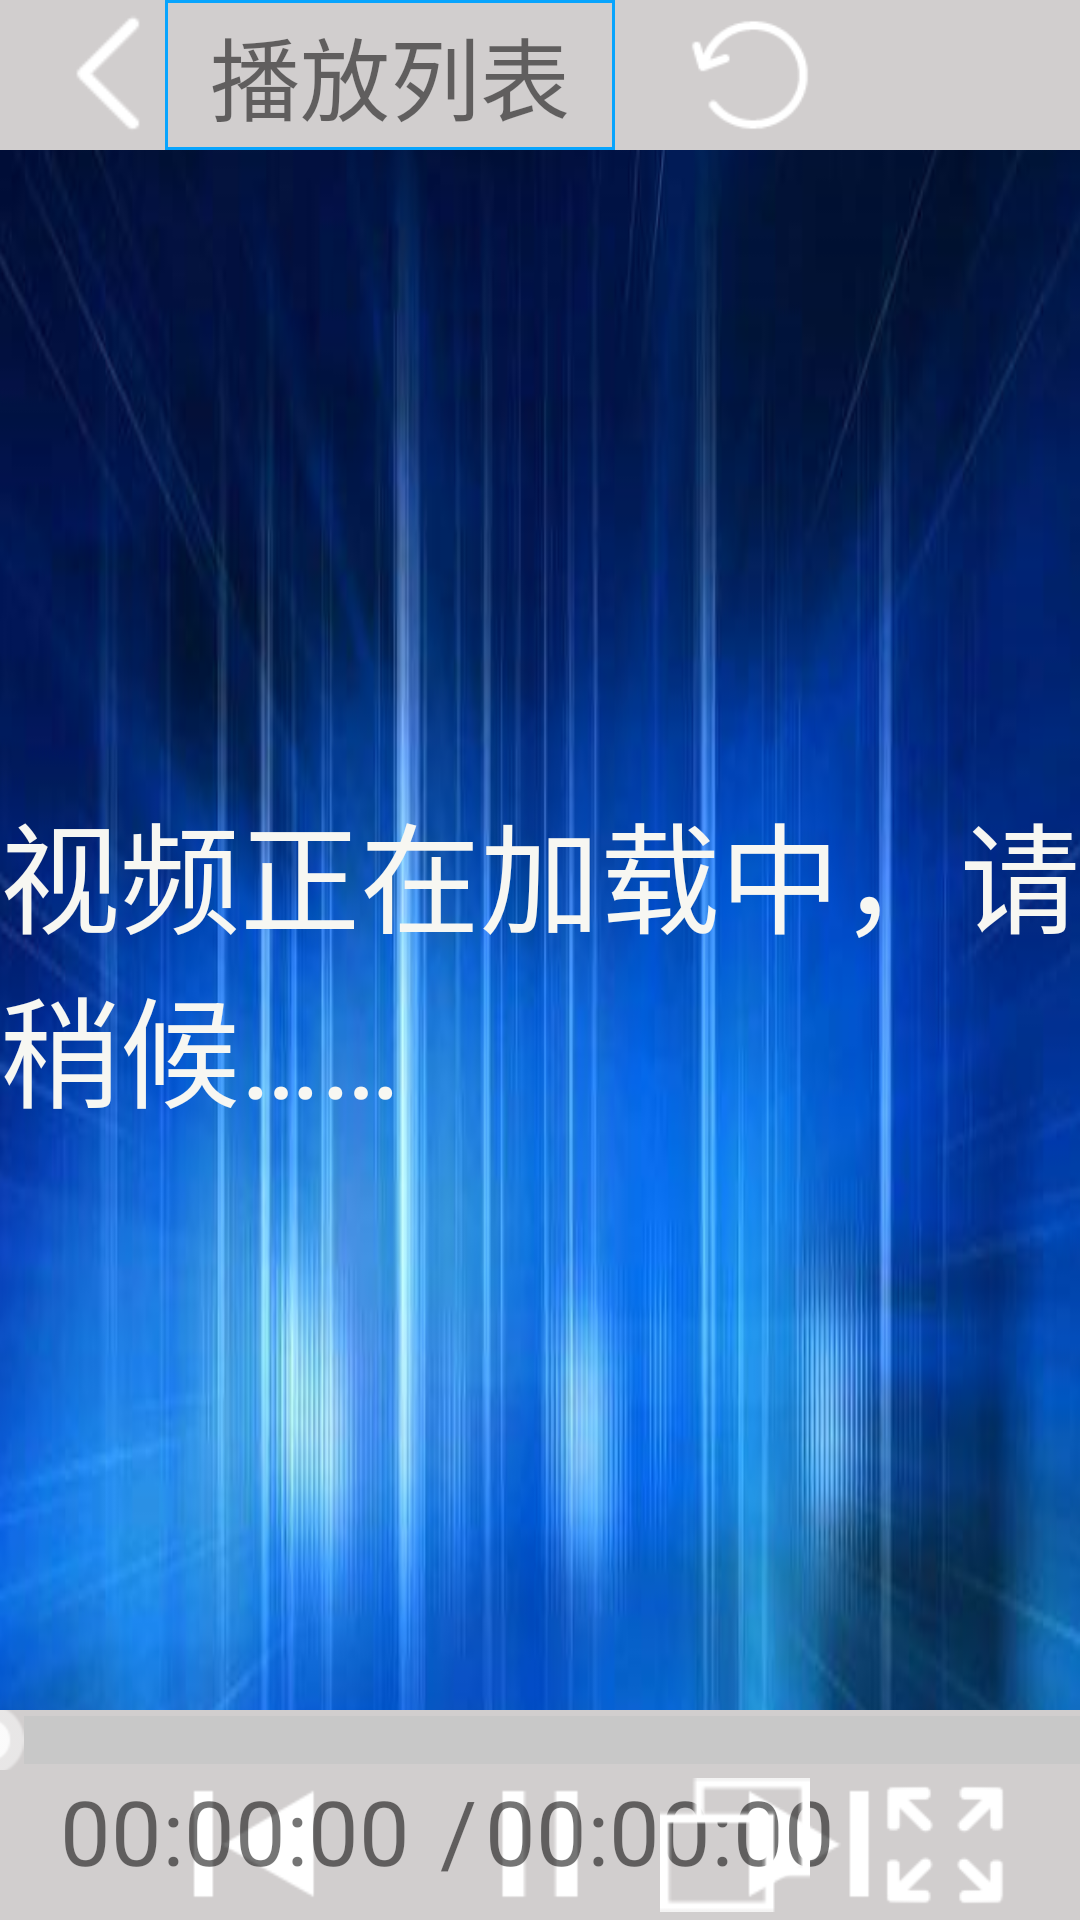

Here is an Android app screen rendered from its layout file. Give the layout XML and the strings, colors and styles it references.
<!-- AndroidManifest.xml: application theme AppTheme -->
<!-- res/layout/open_video_layout.xml -->
<?xml version="1.0" encoding="utf-8"?>
<RelativeLayout xmlns:android="http://schemas.android.com/apk/res/android"
    xmlns:tools="http://schemas.android.com/tools"
    android:layout_width="match_parent"
    android:layout_height="match_parent">

    
        
        
        
     

        
            
            
            
            
            
            

    <SurfaceView
        android:id="@+id/sv_view"
        android:layout_width="match_parent"
        android:layout_height="match_parent" />

    
    <RelativeLayout
        android:id="@+id/ly_loading_background"
        android:layout_width="match_parent"
        android:layout_height="match_parent">

        <TextView
            android:layout_width="match_parent"
            android:layout_height="match_parent"
            android:background="@drawable/loading"
            />
        <TextView
            android:layout_width="wrap_content"
            android:layout_height="wrap_content"
            android:layout_centerInParent="true"
            android:text="视频正在加载中，请稍候……"
            android:textColor="@color/white"
            android:textSize="40sp"/>
     </RelativeLayout>
     
    
    <RelativeLayout
        android:id="@+id/ly_top_control"
        android:layout_alignParentTop="true"
        android:layout_width="match_parent"
        android:layout_height="50dp"
        android:background="#D1CECE"
         >

        <ImageView
            android:id="@+id/back_image"
            android:layout_width="50dp"
            android:layout_height="match_parent"
            android:src="@drawable/player_back_normal"
            android:layout_marginLeft="15dp"
            />
        <ImageView
            android:id="@+id/close_image"
            android:layout_width="45dp"
            android:layout_height="match_parent"
            android:layout_alignParentRight="true"
            android:src="@drawable/player_close_normal"
            android:layout_marginRight="20dp"
            android:layout_marginTop="5dp"
            android:layout_marginBottom="5dp"
            />
        <ImageView
            android:id="@+id/replay_image"
            android:layout_width="50dp"
            android:layout_height="match_parent"
            android:src="@drawable/player_endview_replay_normal"
            android:layout_toLeftOf="@+id/close_image"
            android:layout_marginRight="20dp"
            android:layout_marginTop="3dp"
            android:layout_marginBottom="3dp"/>
        <TextView
            android:id="@+id/tv_showlist"
            android:layout_width="150dp"
            android:layout_height="match_parent"
            android:textSize="30sp"
            android:gravity="center"
            android:layout_toLeftOf="@+id/replay_image"
            android:layout_marginRight="20dp"
            android:text="播放列表"
            android:background="@drawable/textview_border"  />

    </RelativeLayout>

    
    <ListView
        android:id="@+id/videoName_list"
        android:layout_width="305dp"
        android:layout_height="match_parent"
        android:layout_below="@+id/ly_top_control"
        android:layout_above="@+id/ly_bottom_control"
        android:layout_alignParentRight="true"
        android:visibility="gone"
        android:background="#D1CECE">
    </ListView>

    
    <LinearLayout
        android:id="@+id/ly_bottom_control"
        android:layout_alignParentBottom="true"
        android:orientation="vertical"
        android:layout_width="match_parent"
        android:layout_height="70dp"
        android:background="#D1CECE">

        
        
        <SeekBar
            android:id="@+id/seekBar_progress"
            android:layout_width="match_parent"
            android:layout_height="20dp"
            android:max="100"

            android:secondaryProgress="0"
            android:indeterminate="false"
            android:progressDrawable="@drawable/video_bar_style"
            android:thumb="@drawable/player_seekbar_thumb2"
            android:layout_alignTop="@+id/ly_bottom_control"
            android:layout_alignParentTop="true"
            android:layout_marginLeft="-20dp"
            android:layout_marginRight="-20dp"
           />

        <RelativeLayout
            android:layout_width="match_parent"
            android:layout_height="match_parent"
            android:layout_alignBottom="@+id/ly_bottom_control">

            <ImageView
                android:id="@+id/pauseOrPlay_image"
                android:layout_width="70dp"
                android:layout_height="match_parent"
                android:layout_centerInParent="true"
                android:scaleType="fitCenter"
                android:src="@drawable/pause_btn_style" />

            <ImageView
                android:id="@+id/last_image"
                android:layout_width="80dp"
                android:layout_height="match_parent"
                android:layout_marginRight="20dp"
                android:layout_toLeftOf="@+id/pauseOrPlay_image"
                android:scaleType="fitCenter"
                android:src="@drawable/player_prev_normal" />

            <ImageView
                android:id="@+id/next_image"
                android:layout_width="70dp"
                android:layout_height="match_parent"
                android:layout_marginLeft="20dp"
                android:layout_toRightOf="@+id/pauseOrPlay_image"
                android:scaleType="fitCenter"
                android:src="@drawable/player_next_normal" />

            <TextView
                android:id="@+id/tv_recent_time"
                android:layout_width="wrap_content"
                android:layout_height="wrap_content"
                android:layout_gravity="center"
                android:layout_marginLeft="20dp"
                android:text="00:00:00"
                android:textSize="30sp" />

            <TextView
                android:layout_width="wrap_content"
                android:layout_height="wrap_content"
                android:layout_gravity="center"
                android:layout_marginLeft="10dp"
                android:layout_toRightOf="@+id/tv_recent_time"
                android:text="/"
                android:textSize="30sp" />

            <TextView
                android:id="@+id/tv_total_time"
                android:layout_width="wrap_content"
                android:layout_height="wrap_content"
                android:layout_gravity="center"
                android:layout_marginLeft="25dp"
                android:layout_toRightOf="@+id/tv_recent_time"
                android:text="00:00:00"
                android:textSize="30sp" />

            <ImageView
                android:id="@+id/iv_fullscreen"
                android:layout_width="50dp"
                android:layout_height="50dp"
                android:layout_alignParentRight="true"
                android:layout_marginRight="20dp"
                android:layout_marginTop="3dp"
                android:layout_marginBottom="3dp"
                android:scaleType="fitCenter"
                android:src="@drawable/player_fullscreen_normal2" />
            <ImageView
                android:id="@+id/iv_floatWindow"
                android:layout_width="50dp"
                android:layout_height="50dp"
                android:layout_toLeftOf="@+id/iv_fullscreen"
                android:layout_marginRight="20dp"
                android:src="@drawable/player_fullscreen_normal"
                />

        </RelativeLayout>

    </LinearLayout>

</RelativeLayout>
    
<!-- resources referenced by this layout -->
<resources>
  <color name="white">#F7F7F2</color>
  <!-- drawable loading: png bitmap (drawable-hdpi, 247044 bytes) -->
  <!-- drawable pause_btn_style (drawable) -->
  <?xml version="1.0" encoding="utf-8"?>
  <selector xmlns:android="http://schemas.android.com/apk/res/android">
       
      <item
          android:state_pressed="true"
          android:drawable="@drawable/player_pause_press"/>
      
      
      <item
          android:state_pressed="false"
          android:drawable="@drawable/player_pause_normal" />
  
  </selector>
  <!-- drawable player_back_normal: png bitmap (drawable-hdpi, 436 bytes) -->
  <!-- drawable player_endview_replay_normal: png bitmap (drawable-hdpi, 1303 bytes) -->
  <!-- drawable player_fullscreen_normal: png bitmap (drawable-hdpi, 365 bytes) -->
  <!-- drawable player_fullscreen_normal2: png bitmap (drawable-hdpi, 1836 bytes) -->
  <!-- drawable player_next_normal: png bitmap (drawable-hdpi, 675 bytes) -->
  <!-- drawable player_prev_normal: png bitmap (drawable-hdpi, 676 bytes) -->
  <!-- drawable player_seekbar_thumb2: png bitmap (drawable-hdpi, 714 bytes) -->
  <!-- drawable textview_border (drawable) -->
  <?xml version="1.0" encoding="utf-8"?>
  <shape xmlns:android="http://schemas.android.com/apk/res/android" android:shape="rectangle" >
      <solid
          android:color="#D1CECE" />
      <stroke
          android:width="1dip"
          android:color="#07A4FD"/>
  </shape>
  <!-- drawable video_bar_style (drawable) -->
  <?xml version="1.0" encoding="utf-8"?>
  <layer-list xmlns:android="http://schemas.android.com/apk/res/android">
  
      <item android:id="@android:id/background">
          <shape>
              <solid android:color="#C8C8C8" />
          </shape>
      </item>
  
      
      <item android:id="@android:id/secondaryProgress">
          <clip>
              <shape>
                  <solid android:color="#E9E9E6" />
              </shape>
          </clip>
      </item>
  
      <item android:id="@android:id/progress">
          <clip>
              <shape>
                  <solid android:color="#6DF2FE" />
              </shape>
          </clip>
      </item>
  </layer-list>
  <style name="AppTheme" parent="Theme.AppCompat.Light.DarkActionBar">
          
          <item name="colorPrimary">@color/colorPrimary</item>
          <item name="colorPrimaryDark">@color/colorPrimaryDark</item>
          <item name="colorAccent">@color/colorAccent</item>
      </style>
  <!-- drawable player_pause_press: png bitmap (drawable-hdpi, 266 bytes) -->
  <!-- drawable player_pause_normal: png bitmap (drawable-hdpi, 248 bytes) -->
  <color name="colorPrimary">#008577</color>
  <color name="colorPrimaryDark">#00574B</color>
  <color name="colorAccent">#D81B60</color>
</resources>
